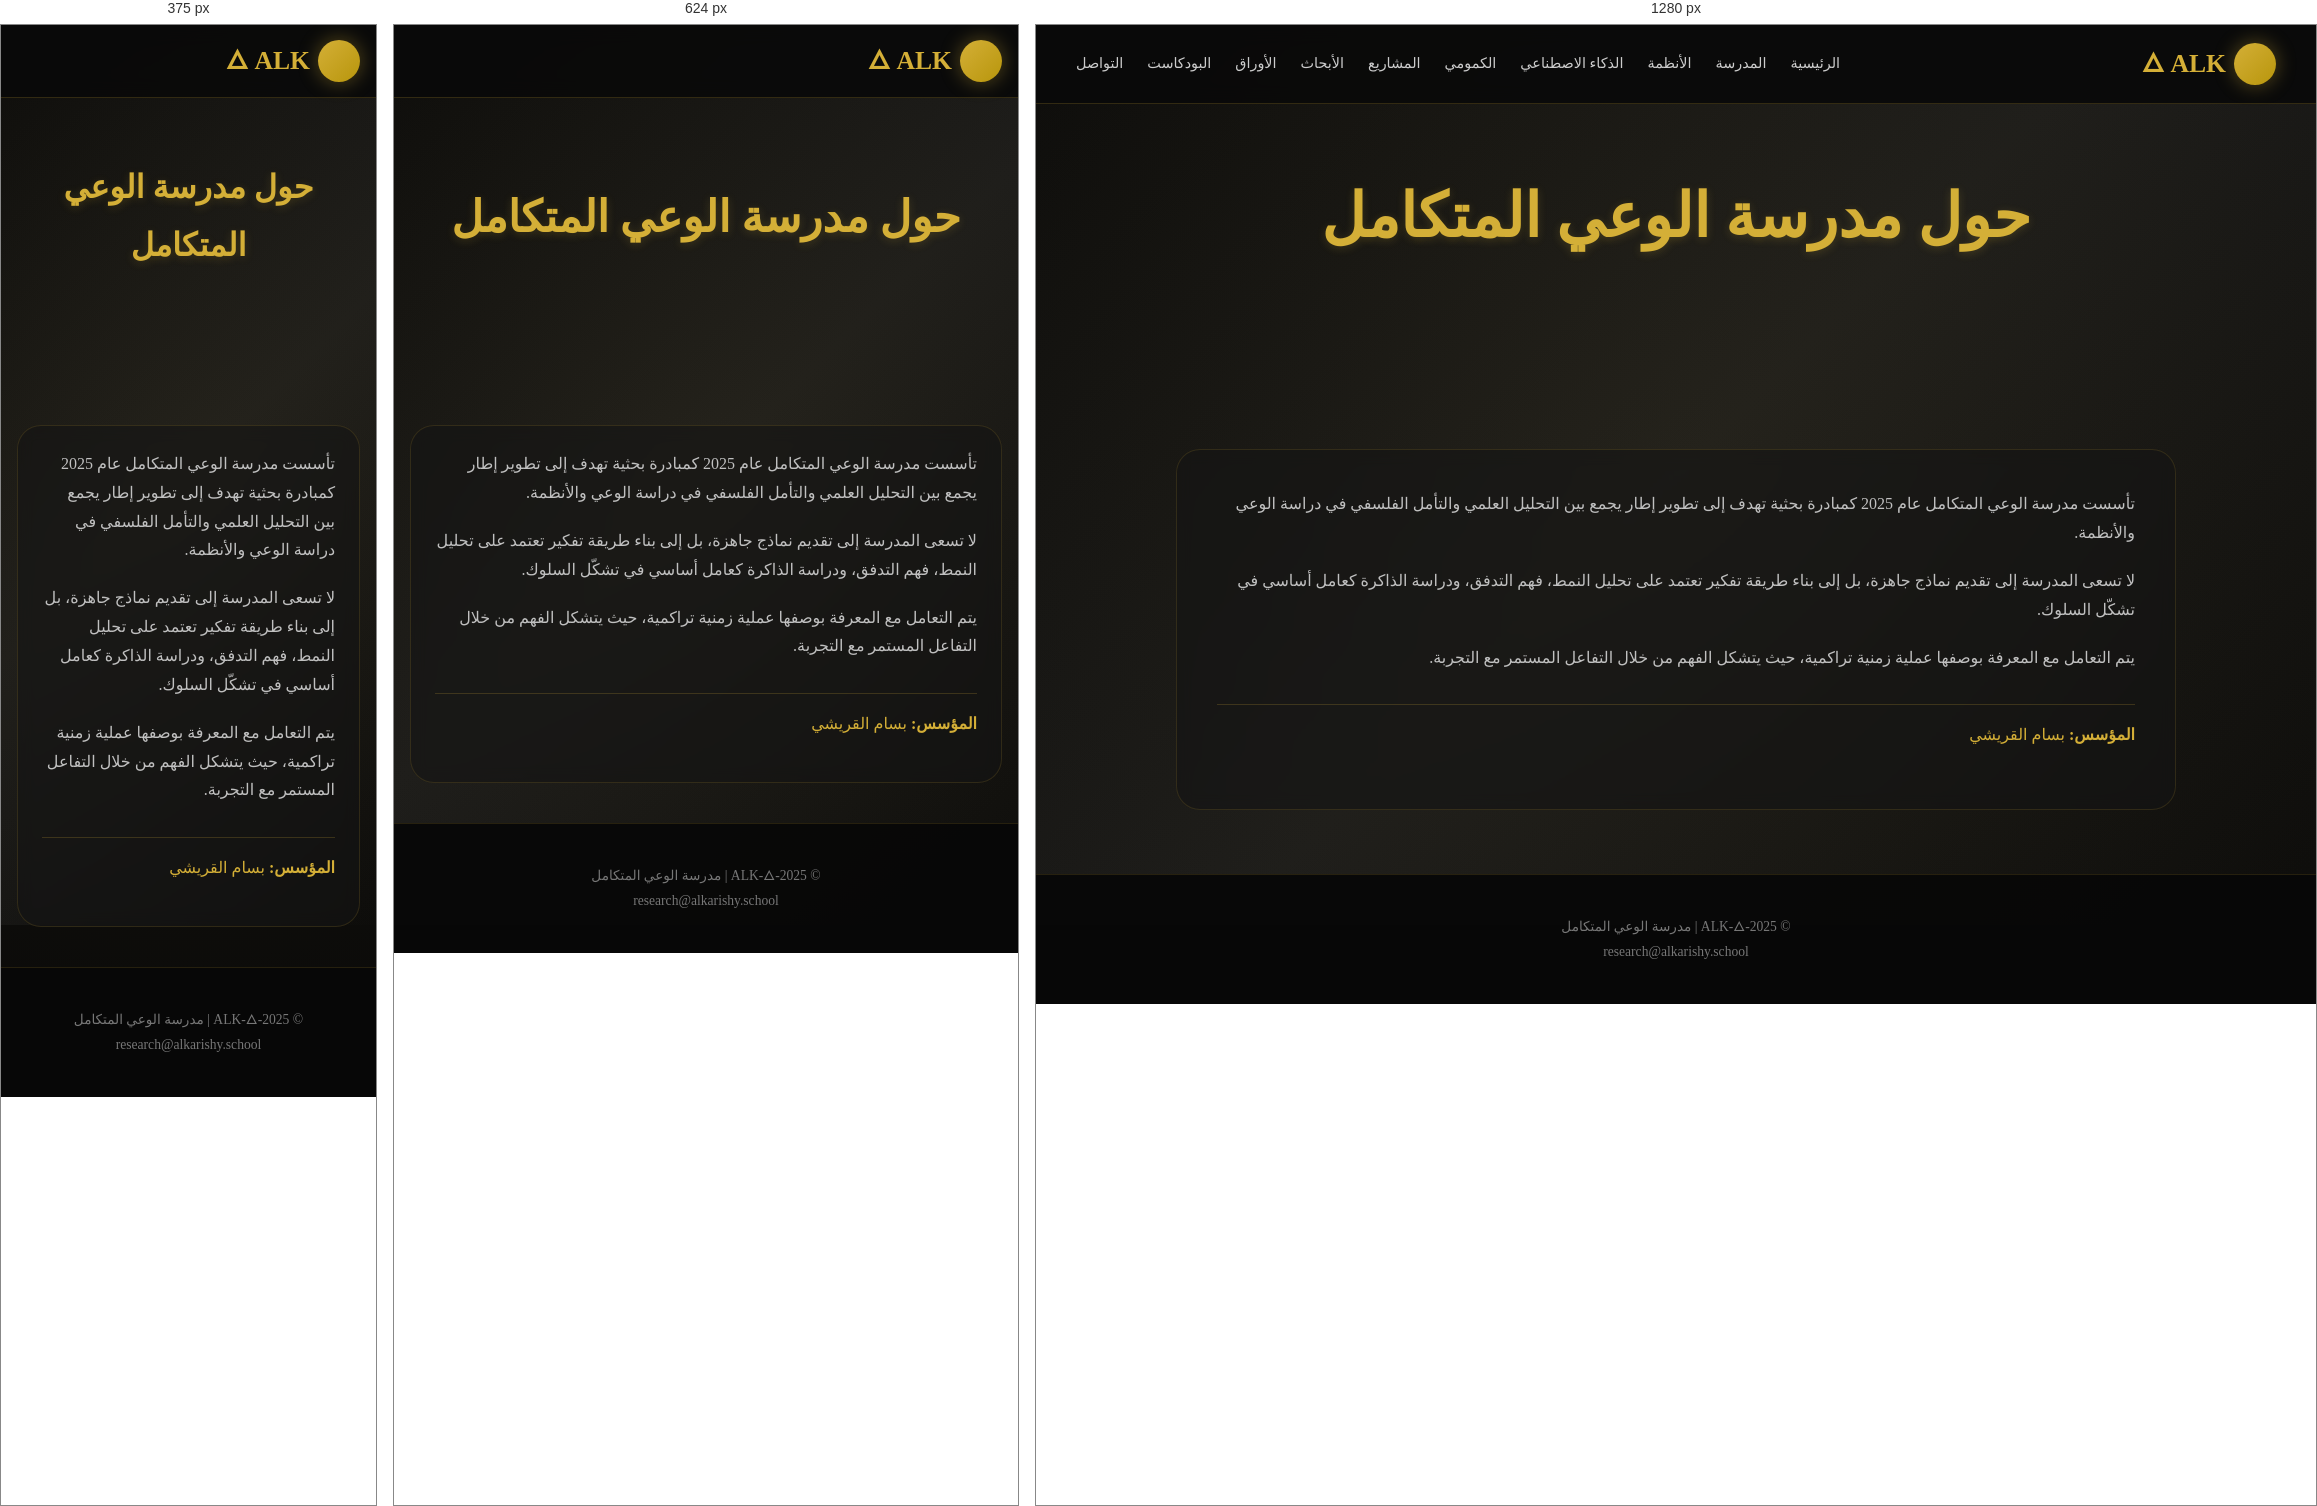
Rendered at 375 px, 624 px and 1280 px, left to right.

<!-- file: school.html -->
<!DOCTYPE html>
<html lang="ar" dir="rtl">
<head>
  <meta charset="UTF-8">
  <meta name="viewport" content="width=device-width, initial-scale=1.0">
  <title>مدرسة الوعي المتكامل – حول المدرسة</title>
  <link href="https://fonts.googleapis.com/css2?family=Amiri:ital,wght@0,400;0,700;1,400;1,700&display=swap" rel="stylesheet">
  <link rel="stylesheet" href="https://cdnjs.cloudflare.com/ajax/libs/font-awesome/6.5.1/css/all.min.css">
  <link rel="stylesheet" href="style.css">
</head>
<body>
  <div class="animated-bg"></div>
  <div class="progress-bar" id="progressBar"></div>

  <header class="site-header" id="header">
    <div class="logo">
      <div class="pulse-icon"><i class="fas fa-brain"></i></div>
      <span>ALK 🜂</span>
    </div>
    <div class="nav-controls">
      <nav class="main-nav">
        <a href="index.html">الرئيسية</a>
        <a href="school.html">المدرسة</a>
        <a href="analysis.html">الأنظمة</a>
        <a href="ai.html">الذكاء الاصطناعي</a>
        <a href="Quantum.html">الكمومي</a>
        <a href="Projects.html">المشاريع</a>
        <a href="research.html">الأبحاث</a>
        <a href="papers.html">الأوراق</a>
        <a href="Podcast.html">البودكاست</a>
        <a href="contact.html">التواصل</a>
      </nav>
    </div>
  </header>

  <main>
    <section class="hero" style="min-height: 40vh;">
      <div class="hero-content">
        <h1>حول مدرسة الوعي المتكامل</h1>
      </div>
    </section>

    <section class="section">
      <div class="container glass-card">
        <p>تأسست مدرسة الوعي المتكامل عام 2025 كمبادرة بحثية تهدف إلى تطوير إطار يجمع بين التحليل العلمي والتأمل الفلسفي في دراسة الوعي والأنظمة.</p>
        <p>لا تسعى المدرسة إلى تقديم نماذج جاهزة، بل إلى بناء طريقة تفكير تعتمد على تحليل النمط، فهم التدفق، ودراسة الذاكرة كعامل أساسي في تشكّل السلوك.</p>
        <p>يتم التعامل مع المعرفة بوصفها عملية زمنية تراكمية، حيث يتشكل الفهم من خلال التفاعل المستمر مع التجربة.</p>
        <div style="margin-top: 2rem; padding-top: 1rem; border-top: 1px solid rgba(212,175,55,0.2);">
          <p style="color: #d4af37;"><i class="fas fa-user-astronaut"></i> <strong>المؤسس:</strong> بسام القريشي</p>
        </div>
      </div>
    </section>
  </main>

  <footer class="site-footer">
    <p>© ALK-🜂-2025 | مدرسة الوعي المتكامل</p>
    <p>research@alkarishy.school</p>
  </footer>

  <script src="Javascript.js"></script>
</body>
</html>


/* @media block from style.css */
@media (max-width: 768px) {
  body {
    font-size: 16px;
  }
  .site-header {
    padding: 0.8rem 1rem;
  }
  .main-nav {
    display: none;
  }
  .nav-controls {
    gap: 1rem;
  }
  .hero {
    padding: 6rem 1rem 3rem;
    min-height: 50vh;
  }
  .section {
    padding: 2.5rem 1rem;
  }
  .glass-card {
    padding: 1.5rem;
  }
}

/* @media block from style.css */
@media (max-width: 480px) {
  .links a {
    width: 100%;
    text-align: center;
  }
}